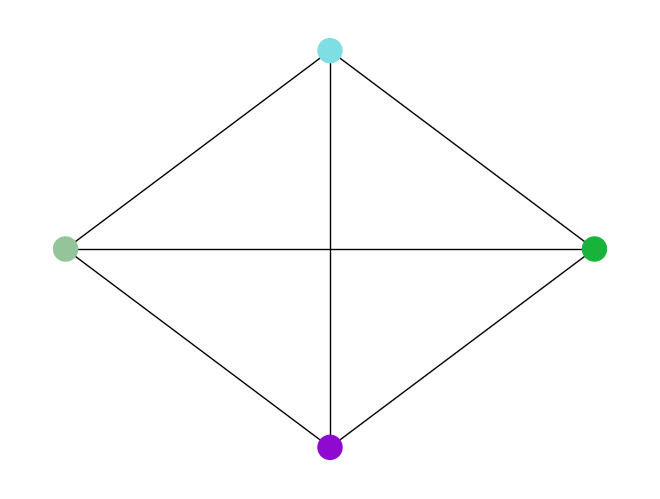

Generate this figure with matplotlib:
#---------------- Importing needed modules ----------------
import networkx as nx # To use graph features
import numpy as np # To input the adjacency matrix as a 2-D array
import matplotlib.pyplot as plt # To display a graphical view of the graph
from math import e
import datetime as dt # To keep the run-time of each algorithm
import random
import copy

### CHECK ALL COMMENTS, ADD MORE COMMENTS OF NEEDED

#---------------- Initialization ----------------
g1_adj = [[0,1,1,1,0],
        [1,0,1,0,1],
         [1,1,0,1,1],
         [1,0,1,0,0],
         [0,1,1,0,0]]

g2_adj = [[0,1,1,1],
          [1,0,1,0],
          [1,1,0,0],
          [1,0,0,0]]

g3_adj = [[0,1,1,1,1],
          [1,0,1,1,1],
          [1,1,0,1,1],
          [1,1,1,0,1],
          [1,1,1,1,0]]

g4_adj = [[0,1,1,1],
          [1,0,1,1],
          [1,1,0,1],
          [1,1,1,0]]

adjacency_matrix = np.array(g4_adj)
G = nx.from_numpy_array(adjacency_matrix) # Creating the graph given the adjacency matrix

#---------------- function maximum_degree ----------------
# This function receives a graph as input, and returns the maximum degree of a node in the graph (Known
# as Big-Delta).
def maximum_degree(graph_):
    degrees = [deg for name,deg in graph_.degree]
    return max(degrees)

#---------------- function generate_random_color ----------------
# This function receives an integer, and generates that much random colors.
def generate_random_color(number_of_colors):
    list_of_colors = []
    for i in range(number_of_colors):
        r = lambda: random.randint(0,255)
        color = '#%02X%02X%02X' % (r(),r(),r())
        while (color == '#FF0000') or (color in list_of_colors):
            color = '#%02X%02X%02X' % (r(), r(), r())
        list_of_colors.append(color)
    return list_of_colors

#---------------- function assign_color ----------------
# This function receives a graph and a list of colors as input, and assigns the colors in the list to the
# nodes of the graph and returns the result graph.
def assign_color(graph_, colors):

    for node in graph_.nodes:
        graph_.nodes[node]['color'] = '#FF0000'
    for node in graph_.nodes:
        adjacent_colors = []
        for adj_node in graph_.adj[node].keys():
            adjacent_colors.append(graph_.nodes[adj_node]['color'])
        while (graph_.nodes[node]['color'] == '#FF0000') or (graph_.nodes[node]['color'] in adjacent_colors):
            graph_.nodes[node]['color'] = random.choice(colors)
    return graph_

#---------------- function initial_state_generator ----------------
# This function receives a graph as input, and returns a graph in a random-color state, so that
# we can run hill-climbing algorithm on that graph. It also returns the list of colors to be used in HC.
def initial_state_generator(graph):
    max_deg = maximum_degree(graph)
    color_list = generate_random_color(max_deg+1)
    graph = assign_color(graph, color_list)
    return graph, color_list

#---------------- function count_coloring ----------------
def count_coloring(graph_):
    color_of_nodes = []
    for node in graph_.nodes:
        if graph_.nodes[node]['color'] not in color_of_nodes:
            color_of_nodes.append(graph_.nodes[node]['color'])
    return len(color_of_nodes)

#---------------- function loss_function ----------------
# This function calculates the loss-function for each state
def loss_function(graph_):
    used_colors = []
    for node in graph_.nodes():
        if graph_.nodes[node]['color'] not in used_colors:
            used_colors.append(graph_.nodes[node]['color'])
    return len(used_colors)

#---------------- function print_graph ----------------
def print_graph(graph_):
    for node in graph_.nodes:
        print(str(node) +" , "+ graph_.nodes[node]['color'])
    print("\n")

#---------------- function assign_probability ----------------
def assign_probability(graph_, node_, color_, t):
    current_value = (-1) * count_coloring(graph_)
    graph_.nodes[node_]['color'] = color_
    next_value = (-1) * count_coloring(graph_)
    changed_energy_level = next_value - current_value
    if (changed_energy_level >= 0):
        return 1
    else:
        return e**(changed_energy_level/t)

#---------------- function choose_next_state ----------------
def choose_next_state(nodes_dict):
    acceptance_dict = {}
    (node, color) = random.choice(list(nodes_dict.keys()))
    if nodes_dict[(node, color)] == 1:
        return (node, color)
        ### change graph to new state
    else:
        ### generate random number an choose an interval, therefore next state
        acceptance_dict[(node, color)] = nodes_dict[(node, color)]
        sum_of_probabilities = sum(acceptance_dict.values())
        for val in acceptance_dict.values():
            val /= sum_of_probabilities
        temp_sum = 0
        for nd_cl in acceptance_dict.keys():
            acceptance_dict[nd_cl] = (temp_sum, acceptance_dict[nd_cl]+temp_sum) ### might have an error
            temp_sum = copy.deepcopy(acceptance_dict[nd_cl])

        while(True):
            for key, val in acceptance_dict.items():
                rand = random.random()
                if ((rand >= val[0]) and (rand <= val[1])):
                    return key

#---------------- function Simulated_annealing ----------------
def simulated_annealing(graph, colors, t):
    if t == 0:
        return graph

    # print_graph(graph)
    candidate_colored_nodes = {}

    for node in graph.nodes():
        node_initial_color = copy.deepcopy(graph.nodes[node]['color'])
        adjacent_colors = []
        for adj_node in graph.adj[node]:
            if graph.nodes[adj_node]['color'] not in adjacent_colors:
                adjacent_colors.append(graph.nodes[adj_node]['color'])

        for color in colors: # check all the colors and compare with each other
            if color not in adjacent_colors:
                candidate_colored_nodes[(node, color)] = assign_probability(graph, node, color, t)

        graph.nodes[node]['color'] = node_initial_color
    nd, cl = choose_next_state(candidate_colored_nodes)
    graph.nodes[nd]['color'] = cl
    t -= 1
    graph = simulated_annealing(graph, color_list, t)
    return graph
#================ main call ================
#######################################################   !! TEST EACH FUNCTION SEPARATELY FIRST !!

G, color_list = initial_state_generator(G)
temperature = 50
G = simulated_annealing(G, color_list, temperature)

node_colors = []
for node in G.nodes():
    node_colors.append(G.nodes[node]['color'])
print(len(set(node_colors)))

pos = nx.circular_layout(G) # Set position layout
nx.draw(G, pos, node_color=node_colors)
plt.axis('off') # To prevent showing X-Y axes
plt.show() # Displays the graph
